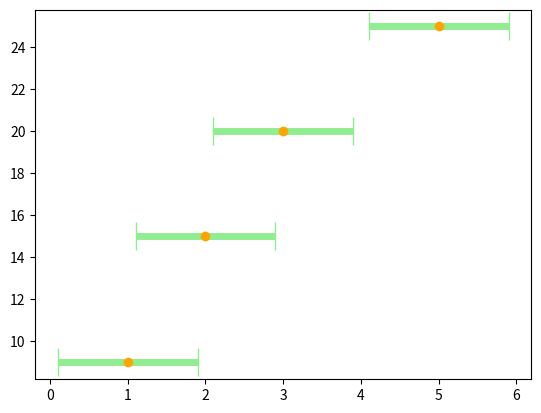

The script that saved this image:
# Import Library

import matplotlib.pyplot as plt
  
# Define Data

x= [1, 2, 3, 5]
y= [9, 15, 20, 25]

# Plot error bar

plt.errorbar(x, y, xerr = 0.9, fmt = 'o',color = 'orange', 
            ecolor = 'lightgreen', elinewidth = 5, capsize=10)

# Display graph

plt.show()